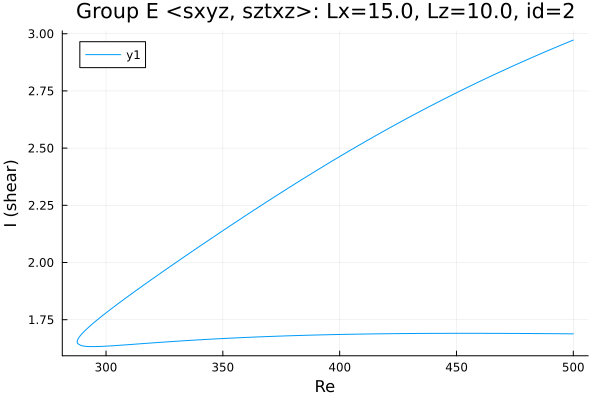

The data file committed next to this chart (first rows):
Re, shear
500.0, 2.972
499.9, 2.972
498.4, 2.966
497, 2.96
495.6, 2.954
494.2, 2.948
492.8, 2.942
491.4, 2.936
490, 2.93
488.5, 2.923
487.1, 2.917
485.7, 2.911
484.3, 2.905
482.9, 2.899
481.5, 2.892
480.1, 2.886
478.6, 2.879
477.2, 2.873
475.8, 2.867
474.4, 2.86
473, 2.853
471.6, 2.847
470.2, 2.84
468.7, 2.834
467.3, 2.827
465.9, 2.82
464.5, 2.813
463.1, 2.807
461.7, 2.8
460.3, 2.793
458.8, 2.786
457.4, 2.779
456, 2.772
454.6, 2.765
453.2, 2.758
451.8, 2.751
450.4, 2.744
448.9, 2.737
447.5, 2.729
446.1, 2.722
444.7, 2.715
443.3, 2.707
441.9, 2.7
440.5, 2.693
439, 2.685
438.5, 2.682
437.1, 2.675
435.7, 2.667
434.3, 2.66
432.9, 2.652
431.4, 2.644
430, 2.637
428.6, 2.629
427.2, 2.621
425.8, 2.613
424.4, 2.605
423, 2.597
421.5, 2.589
420.1, 2.581
418.7, 2.573
... 311 more rows
